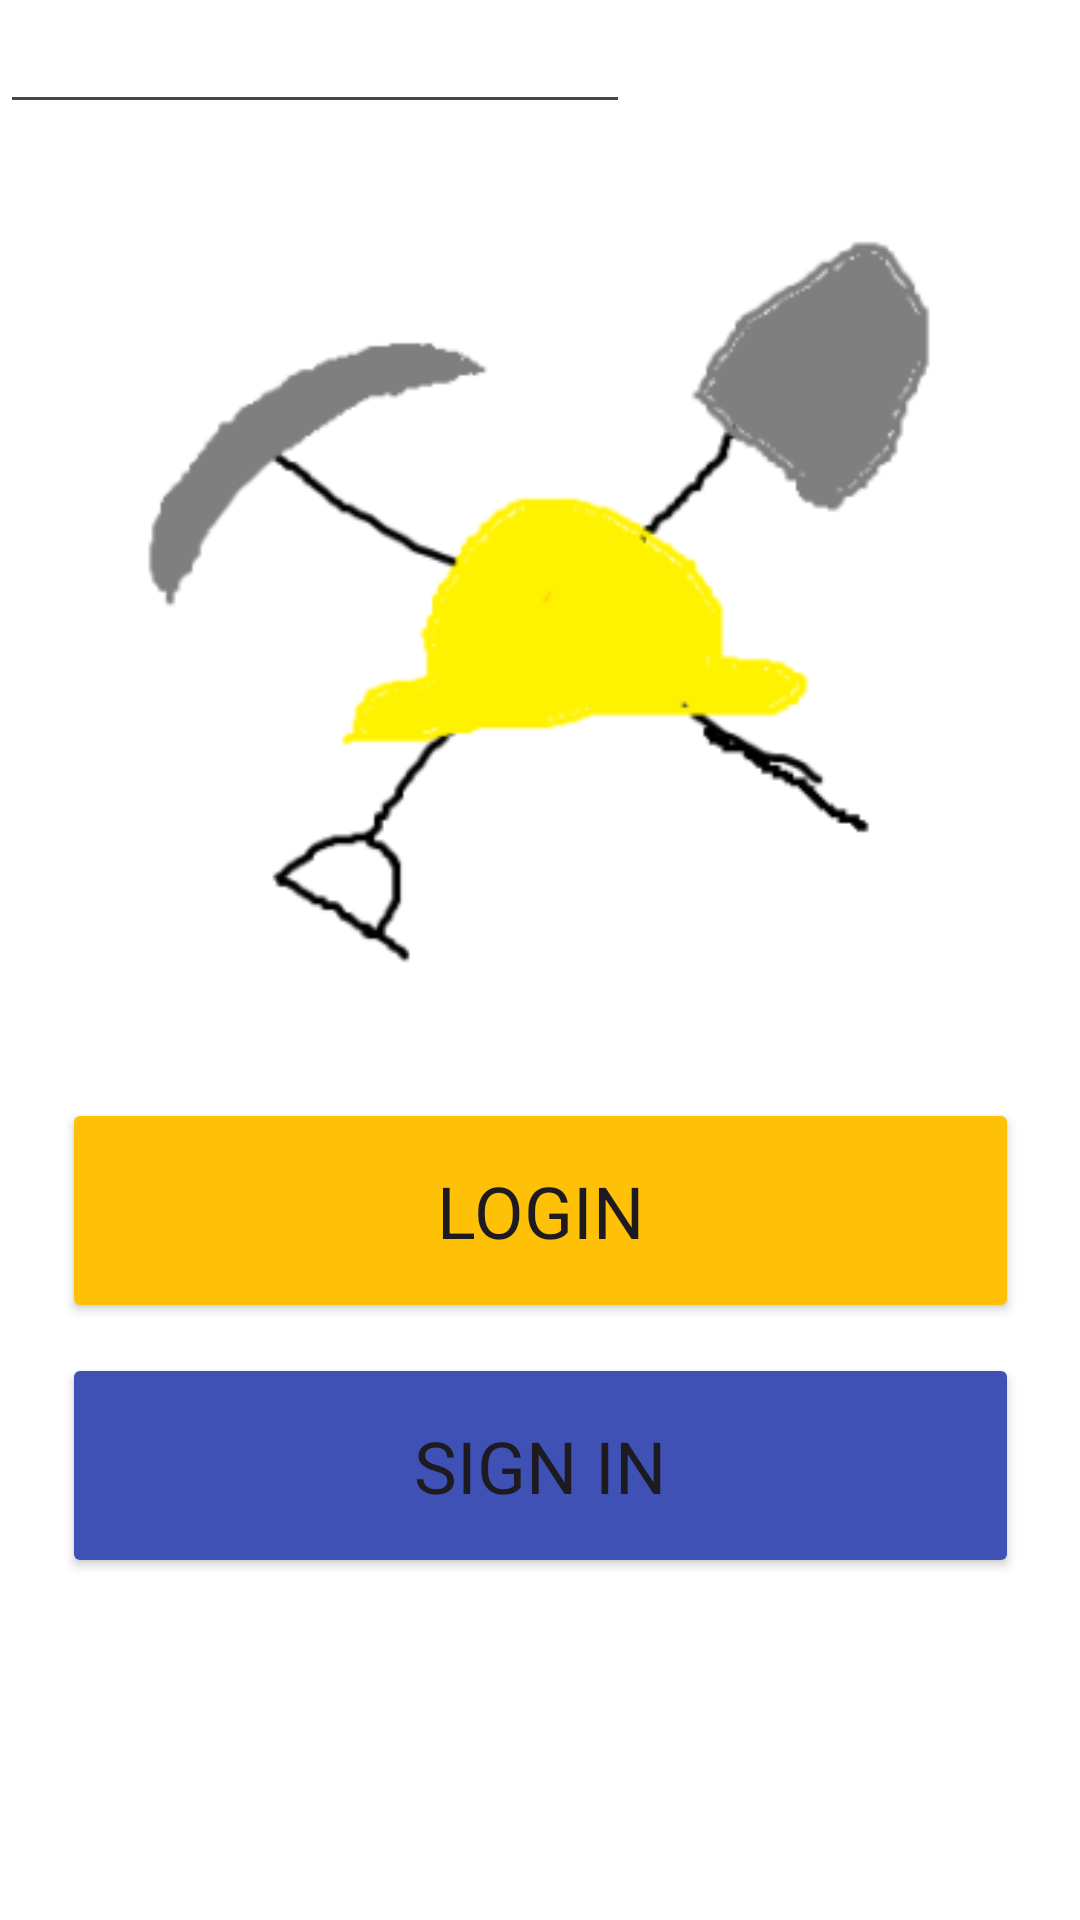

Here is an Android app screen rendered from its layout file. Give the layout XML and the strings, colors and styles it references.
<!-- AndroidManifest.xml: application theme Theme.ResQQ -->
<!-- res/layout/activity_main.xml -->
<?xml version="1.0" encoding="utf-8"?>
<androidx.constraintlayout.widget.ConstraintLayout xmlns:android="http://schemas.android.com/apk/res/android"
    xmlns:app="http://schemas.android.com/apk/res-auto"
    xmlns:tools="http://schemas.android.com/tools"
    android:layout_width="match_parent"
    android:layout_height="match_parent"
    android:background="#FFFFFF"
    android:backgroundTint="#FFFFFF"
    app:circularflow_radiusInDP="30dp"
    tools:context=".MainActivity">


    <EditText
        android:id="@+id/passwordEditText"
        android:layout_width="wrap_content"
        android:layout_height="wrap_content"
        android:ems="10"
        android:inputType="textPassword" />

    <EditText
        android:id="@+id/emailEditText"
        android:layout_width="wrap_content"
        android:layout_height="wrap_content"
        android:ems="10"
        android:inputType="textEmailAddress" />

    <ImageView
        android:id="@+id/imageView4"
        android:layout_width="342dp"
        android:layout_height="312dp"
        android:layout_marginStart="34dp"
        android:layout_marginTop="95dp"
        android:layout_marginEnd="35dp"
        android:layout_marginBottom="51dp"
        app:layout_constraintBottom_toTopOf="@+id/loginBtn"
        app:layout_constraintEnd_toEndOf="parent"
        app:layout_constraintStart_toStartOf="parent"
        app:layout_constraintTop_toTopOf="parent"
        app:srcCompat="@mipmap/ic_launcher_foreground" />

    <Button
        android:id="@+id/loginBtn"
        android:layout_width="319dp"
        android:layout_height="75dp"
        android:layout_marginStart="46dp"
        android:layout_marginEnd="46dp"
        android:layout_marginBottom="10dp"
        android:backgroundTint="#FFC107"
        android:fontFamily="sans-serif"
        android:text="Login"
        android:textSize="24sp"
        app:layout_constraintBottom_toTopOf="@+id/submitButton"
        app:layout_constraintEnd_toEndOf="parent"
        app:layout_constraintStart_toStartOf="parent" />

    <Button
        android:id="@+id/submitButton"
        android:layout_width="319dp"
        android:layout_height="75dp"
        android:layout_marginStart="46dp"
        android:layout_marginEnd="46dp"
        android:layout_marginBottom="114dp"
        android:backgroundTint="#3F51B5"
        android:fontFamily="sans-serif"
        android:text="Sign In"
        android:textSize="24sp"
        app:layout_constraintBottom_toBottomOf="parent"
        app:layout_constraintEnd_toEndOf="parent"
        app:layout_constraintStart_toStartOf="parent" />
</androidx.constraintlayout.widget.ConstraintLayout>
<!-- resources referenced by this layout -->
<resources>
  <!-- mipmap ic_launcher_foreground: png bitmap (mipmap-hdpi, 5422 bytes) -->
  <style name="Theme.ResQQ" parent="Base.Theme.ResQQ" />
  <style name="Base.Theme.ResQQ" parent="Theme.Material3.DayNight.NoActionBar">
          
          
      </style>
</resources>
